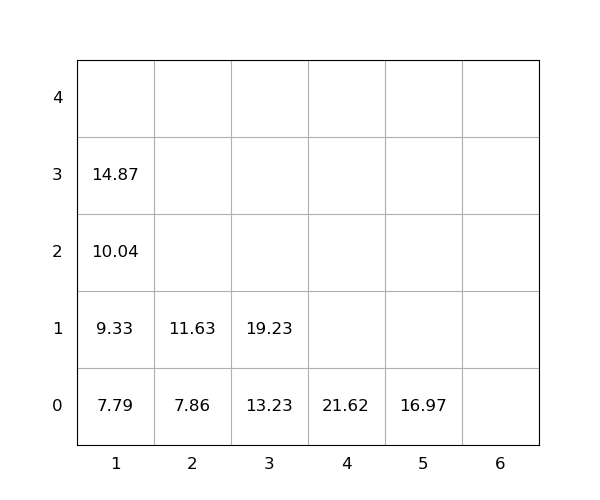

The file beside this chart, header and first rows:
idx, loc_x, loc_y, loc_z, weight, group, score, seq, reloc, size(ft)
1, 5, 0, 0, 16.97, 0, 16.97, 1, 0, 20
2, 3, 0, 0, 13.23, 0, 13.23, 2, 0, 20
3, 2, 0, 0, 7.86, 0, 7.86, 3, 0, 20
4, 2, 0, 1, 11.63, 0, 11.63, 4, 0, 20
5, 1, 0, 0, 7.79, 0, 7.79, 5, 0, 20
6, 3, 0, 1, 19.23, 0, 19.23, 6, 0, 20
7, 4, 0, 0, 21.62, 0, 21.62, 7, 0, 20
8, 1, 0, 1, 9.33, 0, 9.33, 8, 0, 20
9, 1, 0, 2, 10.04, 0, 10.04, 9, 0, 20
10, 1, 0, 3, 14.87, 0, 14.87, 10, 0, 20
